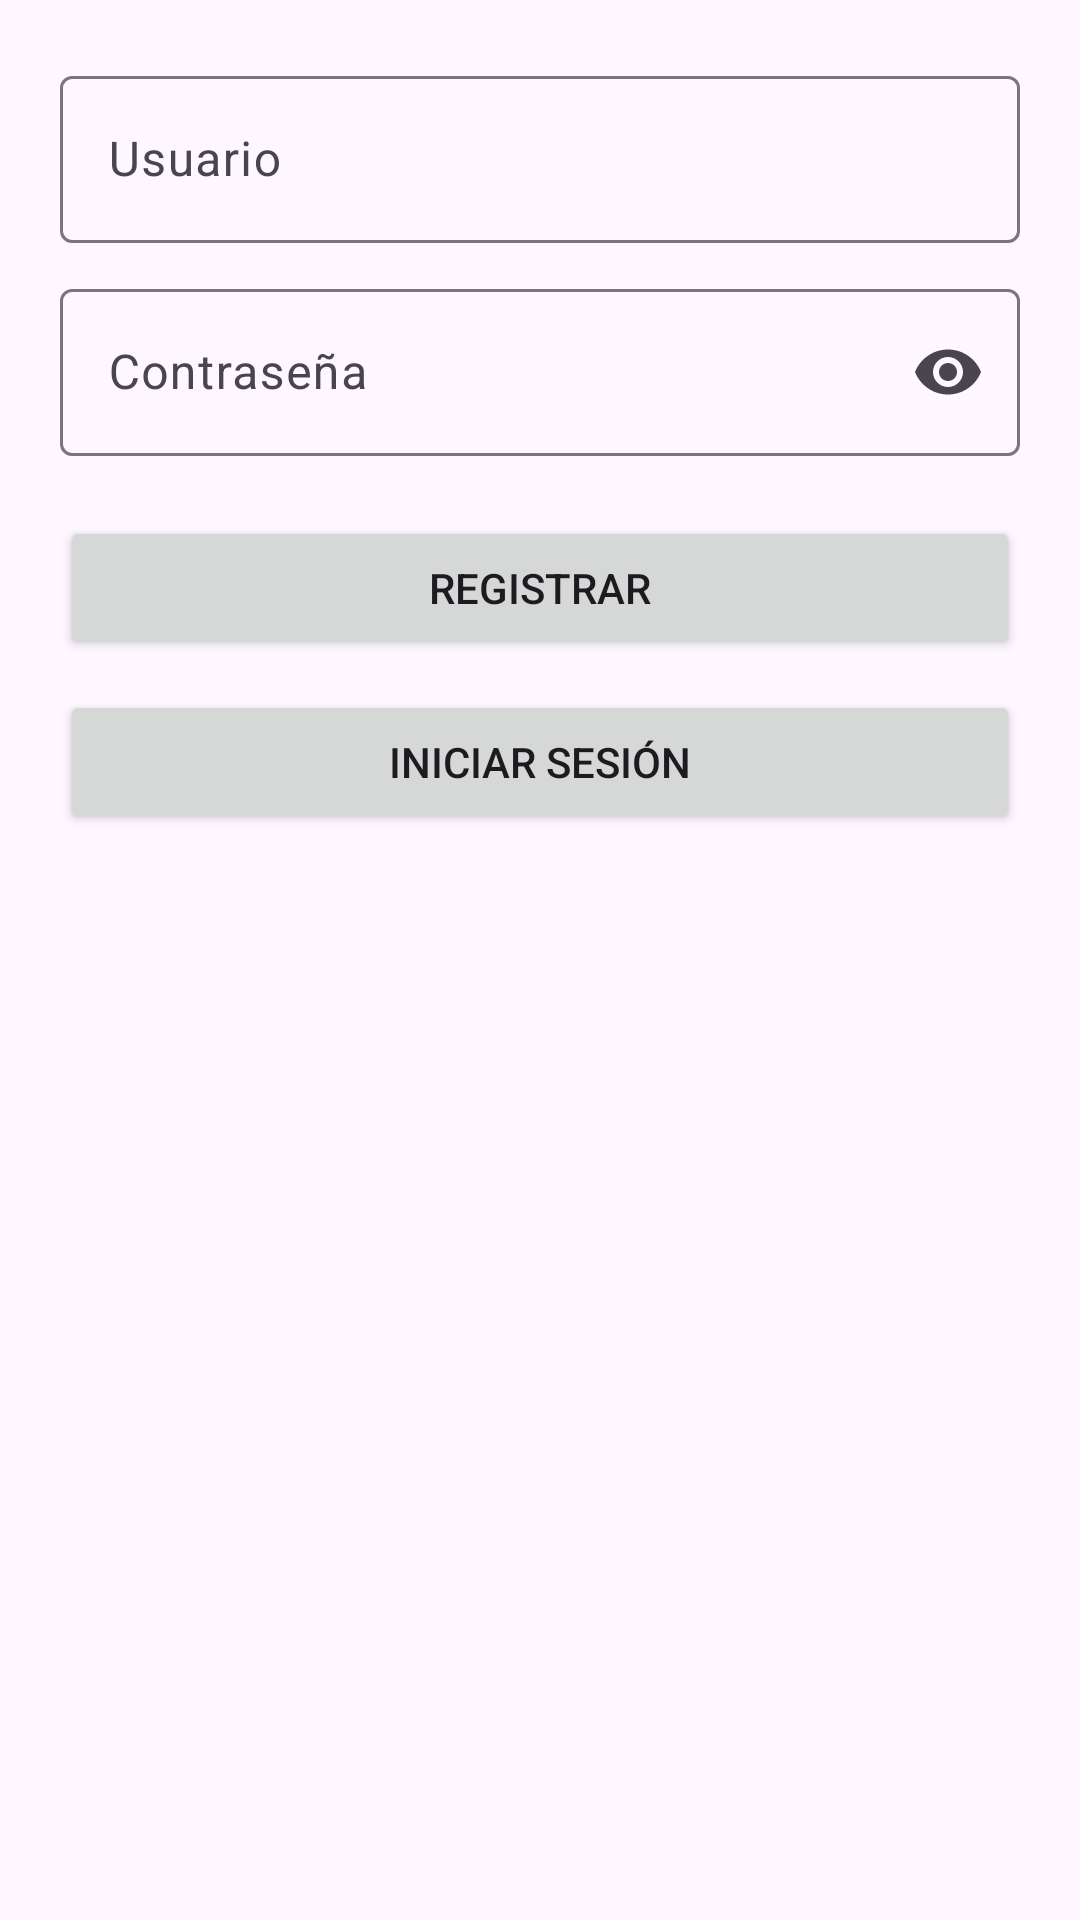

Reconstruct the res/layout file that produces this screen, plus the resources it refers to.
<!-- AndroidManifest.xml: application theme Theme.ProyectoEnvio -->
<!-- res/layout/activity_login.xml -->
<?xml version="1.0" encoding="utf-8"?>
<ScrollView xmlns:android="http://schemas.android.com/apk/res/android"
    xmlns:app="http://schemas.android.com/apk/res-auto"
    android:layout_width="match_parent"
    android:layout_height="match_parent"
    android:padding="20dp">

    <LinearLayout
        android:orientation="vertical"
        android:layout_width="match_parent"
        android:layout_height="wrap_content">

        
        <com.google.android.material.textfield.TextInputLayout
            android:layout_width="match_parent"
            android:layout_height="wrap_content"
            android:hint="Usuario">

            <com.google.android.material.textfield.TextInputEditText
                android:id="@+id/edtUsuario"
                android:layout_width="match_parent"
                android:layout_height="wrap_content"
                android:inputType="textPersonName" />
        </com.google.android.material.textfield.TextInputLayout>

        
        <com.google.android.material.textfield.TextInputLayout
            android:layout_width="match_parent"
            android:layout_height="wrap_content"
            android:hint="Contraseña"
            android:layout_marginTop="10dp"
            app:endIconMode="password_toggle">

            <com.google.android.material.textfield.TextInputEditText
                android:id="@+id/edtPassword"
                android:layout_width="match_parent"
                android:layout_height="wrap_content"
                android:inputType="textPassword" />
        </com.google.android.material.textfield.TextInputLayout>

        
        <Button
            android:id="@+id/btnIrRegistro"
            android:text="Registrar"
            android:layout_width="match_parent"
            android:layout_height="wrap_content"
            android:layout_marginTop="20dp"/>

        
        <Button
            android:id="@+id/btnLogin"
            android:text="Iniciar Sesión"
            android:layout_width="match_parent"
            android:layout_height="wrap_content"
            android:layout_marginTop="10dp"/>
    </LinearLayout>
</ScrollView>
<!-- resources referenced by this layout -->
<resources>
  <style name="Theme.ProyectoEnvio" parent="Base.Theme.ProyectoEnvio" />
  <style name="Base.Theme.ProyectoEnvio" parent="Theme.Material3.DayNight.NoActionBar">
          <item name="colorPrimary">@color/colorButtonLight</item>
          <item name="colorOnPrimary">@color/colorOnButtonLight</item>
          
          
          
      </style>
  <color name="colorButtonLight">#3949AB</color>
  <color name="colorOnButtonLight">#FFFFFF</color>
</resources>
